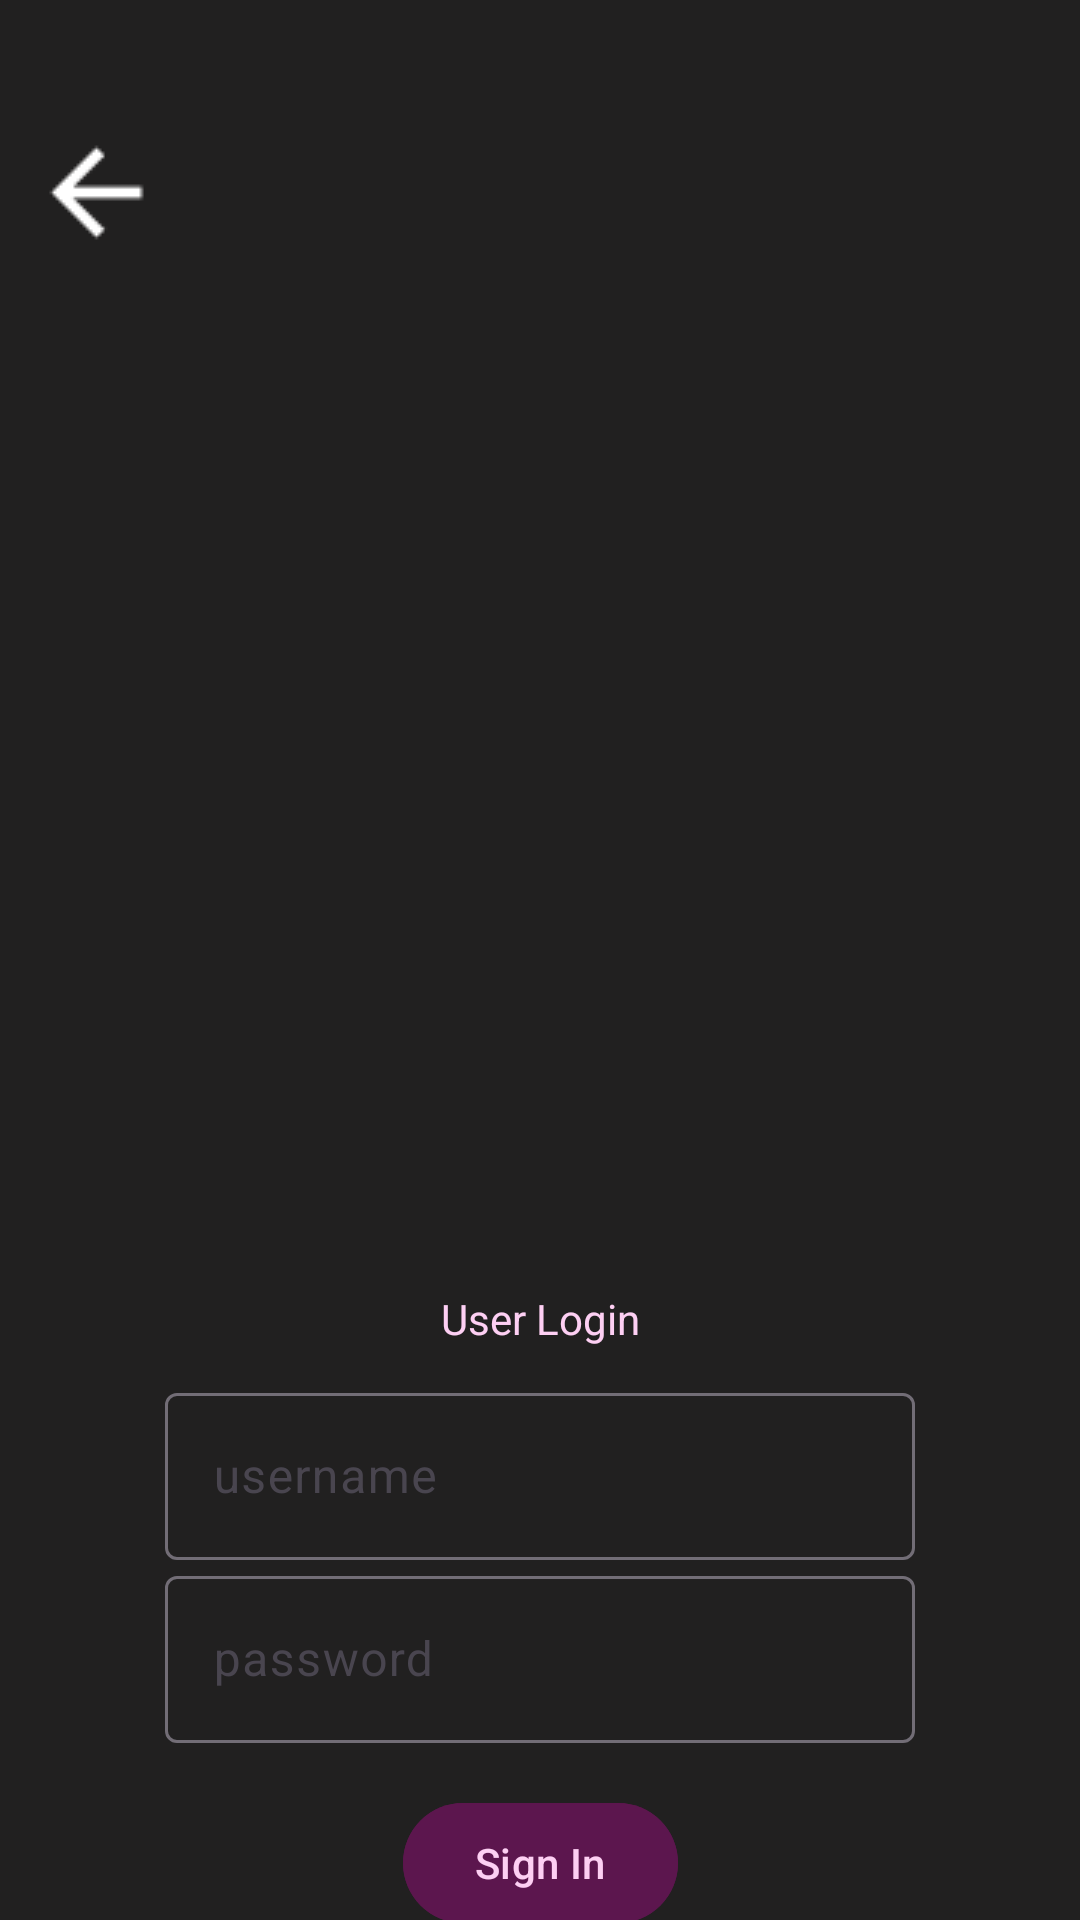

Here is an Android app screen rendered from its layout file. Give the layout XML and the strings, colors and styles it references.
<!-- AndroidManifest.xml: application theme Theme.Theynotlikeus -->
<!-- res/layout/fragment_user_login.xml -->
<?xml version="1.0" encoding="utf-8"?>
<androidx.constraintlayout.widget.ConstraintLayout xmlns:android="http://schemas.android.com/apk/res/android"
    xmlns:app="http://schemas.android.com/apk/res-auto"
    xmlns:tools="http://schemas.android.com/tools"
    android:id="@+id/fragment_user_login_layout"
    android:layout_width="match_parent"
    android:layout_height="match_parent"
    tools:context=".view.UserLoginFrag"
    android:background="@color/black_background"
    >



    <com.google.android.material.textview.MaterialTextView
        android:id="@+id/textView_UserLoginInFrag_title"
        android:layout_width="wrap_content"
        android:layout_height="wrap_content"
        android:text="@string/user_login"
        android:textColor="@color/mimi_pink"
        android:layout_marginTop="150dp"
        app:layout_constraintEnd_toEndOf="@+id/textField_userLoginFrag_username"
        app:layout_constraintHorizontal_bias="0.5"
        app:layout_constraintStart_toStartOf="@+id/textField_userLoginFrag_username"
        app:layout_constraintTop_toBottomOf="@+id/ImageView_LoginUserSelection_appTitle" />
    <com.google.android.material.imageview.ShapeableImageView
        android:id="@+id/ImageView_LoginUserSelection_appTitle"
        android:layout_width="300dp"
        android:layout_height="200dp"
        android:layout_marginTop="80dp"
        android:scaleType="centerCrop"

        app:layout_constraintEnd_toEndOf="parent"
        app:layout_constraintHorizontal_bias="0.495"

        app:layout_constraintStart_toStartOf="parent"
        app:layout_constraintTop_toTopOf="parent"
        app:srcCompat="@drawable/ic_moods_title" />


    <com.google.android.material.appbar.MaterialToolbar
        android:id="@+id/button_UserLoginFrag_back"
        android:layout_width="wrap_content"
        android:layout_height="wrap_content"
        android:layout_marginStart="4dp"
        android:layout_marginTop="32dp"
        app:layout_constraintStart_toStartOf="parent"
        app:layout_constraintTop_toTopOf="parent"
        app:navigationIcon="@drawable/ic_white_back_button" />

    <com.google.android.material.button.MaterialButton
        android:id="@+id/button_UserLogin_SignIn"
        android:layout_width="wrap_content"
        android:layout_height="wrap_content"
        android:backgroundTint="@color/primary_dark_grape"
        android:text="@string/sign_in_user"
        android:textColor="@color/mimi_pink"
        android:layout_marginTop="16dp"
        app:layout_constraintEnd_toEndOf="parent"
        app:layout_constraintHorizontal_bias="0.5"
        app:layout_constraintStart_toStartOf="parent"
        app:layout_constraintTop_toBottomOf="@+id/textField_userLoginFrag_password"
        />


    
    <com.google.android.material.textview.MaterialTextView
        android:id="@+id/textButton_UserLoginFrag_signUp"
        android:layout_width="wrap_content"
        android:layout_height="wrap_content"
        android:layout_marginTop="6dp"
        android:clickable="true"
        android:focusable="true"
        android:text="@string/sign_up_user"
        app:layout_constraintEnd_toEndOf="parent"
        app:layout_constraintHorizontal_bias="0.5"
        app:layout_constraintStart_toStartOf="parent"
        app:layout_constraintTop_toBottomOf="@+id/textView_UserLoginFrag_question" />

    <com.google.android.material.textview.MaterialTextView
        android:id="@+id/textView_UserLoginFrag_question"
        android:layout_width="wrap_content"
        android:layout_height="wrap_content"
        android:text="@string/don_t_have_an_account"
        app:layout_constraintEnd_toEndOf="parent"
        app:layout_constraintHorizontal_bias="0.5"
        app:layout_constraintStart_toStartOf="parent"
        app:layout_constraintTop_toBottomOf="@+id/button_UserLogin_SignIn" />

    
    <com.google.android.material.textfield.TextInputLayout
        android:id="@+id/textField_userLoginFrag_username"
        android:layout_width="250dp"
        android:layout_height="wrap_content"
        android:hint="@string/username_user_login"

        app:boxStrokeColor="@color/selector"
        app:hintTextColor="@color/selector"
        app:cursorColor="@color/selector"

        android:layout_marginTop="10dp"
        app:layout_constraintEnd_toEndOf="parent"
        app:layout_constraintStart_toStartOf="parent"
        app:layout_constraintTop_toBottomOf="@+id/textView_UserLoginInFrag_title"
        >

        <com.google.android.material.textfield.TextInputEditText
            android:id="@+id/editText_userLoginFrag_username"
            android:layout_width="match_parent"
            android:layout_height="wrap_content"
            android:layout_marginTop="32dp"
            android:ems="10"
            android:inputType="text"
            android:textColor="@color/white"
            />
    </com.google.android.material.textfield.TextInputLayout>

    
    <com.google.android.material.textfield.TextInputLayout
        android:id="@+id/textField_userLoginFrag_password"
        android:layout_width="250dp"
        android:layout_height="wrap_content"
        android:hint="@string/password_user_login"

        app:boxStrokeColor="@color/selector"
        app:hintTextColor="@color/selector"
        app:cursorColor="@color/selector"

        app:layout_constraintEnd_toEndOf="parent"
        app:layout_constraintStart_toStartOf="parent"
        app:layout_constraintTop_toBottomOf="@+id/textField_userLoginFrag_username"
        >

        <com.google.android.material.textfield.TextInputEditText
            android:id="@+id/editText_userLoginFrag_password"
            android:layout_width="match_parent"
            android:layout_height="wrap_content"
            android:inputType="textPassword"
            android:textColor="@color/white"
            />
    </com.google.android.material.textfield.TextInputLayout>




</androidx.constraintlayout.widget.ConstraintLayout>
<!-- resources referenced by this layout -->
<resources>
  <color name="black_background">#212020</color>
  <color name="mimi_pink">#FDCFF3</color>
  <color name="primary_dark_grape">#5C164E</color>
  <color name="white">#FFFFFFFF</color>
  <!-- drawable ic_white_back_button: png bitmap (drawable, 296 bytes) -->
  <string name="don_t_have_an_account">Don\'t Have an account ?</string>
  <string name="password_user_login">password</string>
  <string name="sign_in_user">Sign In</string>
  <string name="sign_up_user">Sign Up</string>
  <string name="user_login">User Login</string>
  <string name="username_user_login">username</string>
  <style name="Theme.Theynotlikeus" parent="Base.Theme.Theynotlikeus" />
  <style name="Base.Theme.Theynotlikeus" parent="Theme.Material3.DayNight.NoActionBar">
          
          
      </style>
</resources>
